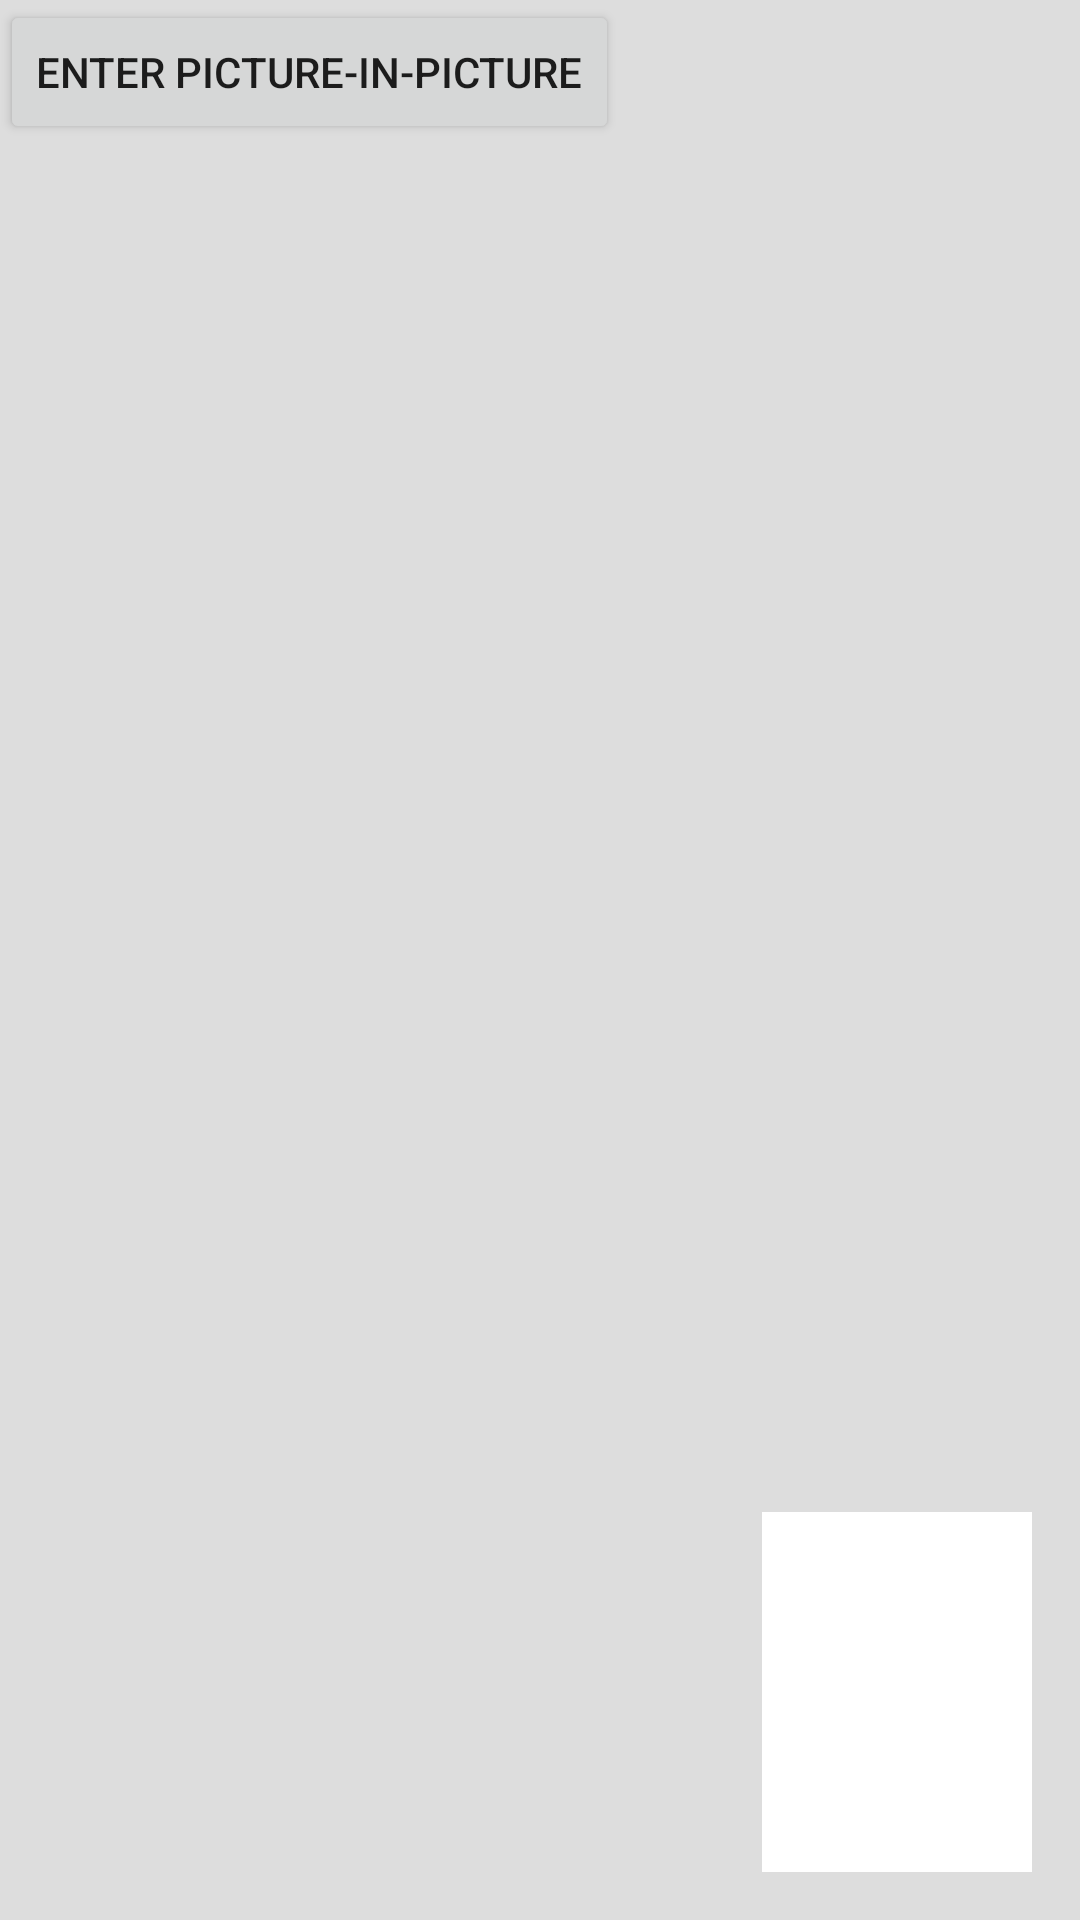

Layout XML and referenced resources for this Android screen:
<!-- AndroidManifest.xml: application theme Theme.OpentokTesting -->
<!-- res/layout/activity_main.xml -->
<?xml version="1.0" encoding="utf-8"?>
<LinearLayout xmlns:android="http://schemas.android.com/apk/res/android"
    xmlns:tools="http://schemas.android.com/tools"
    android:layout_width="match_parent"
    android:layout_height="match_parent"
    tools:context=".MainActivity">

    <FrameLayout
        android:layout_width="fill_parent"
        android:layout_height="fill_parent">

        <Button
            android:id="@+id/picture_in_picture_button"
            android:layout_width="wrap_content"
            android:layout_height="wrap_content"
            android:text="Enter Picture-In-Picture"/>

        <FrameLayout
            android:id="@+id/subscriber_container"
            android:layout_width="fill_parent"
            android:layout_height="fill_parent"
            android:background="@color/container_bg">

            <ImageView
                android:layout_width="match_parent"
                android:layout_height="match_parent"
                android:src="@mipmap/ic_launcher"/>
        </FrameLayout>

        <FrameLayout
            android:id="@+id/publisher_container"
            android:layout_width="90dp"
            android:layout_height="120dp"
            android:layout_gravity="bottom|end"
            android:layout_marginBottom="16dp"
            android:layout_marginEnd="16dp"
            android:padding="2dp"
            android:background="@color/publisher_border_color" />

    </FrameLayout>

</LinearLayout>
<!-- resources referenced by this layout -->
<resources>
  <color name="container_bg">#DDD</color>
  <color name="publisher_border_color">#FFFFFF</color>
  <style name="Theme.OpentokTesting" parent="Theme.MaterialComponents.Light.DarkActionBar">
          
          <item name="colorPrimary">@color/purple_200</item>
          <item name="colorPrimaryVariant">@color/purple_700</item>
          <item name="colorOnPrimary">@color/black</item>
          
          <item name="colorSecondary">@color/teal_200</item>
          <item name="colorSecondaryVariant">@color/teal_200</item>
          <item name="colorOnSecondary">@color/black</item>
          
          <item name="android:statusBarColor">?attr/colorPrimaryVariant</item>
          
      </style>
  <color name="purple_200">#FFBB86FC</color>
  <color name="purple_700">#FF3700B3</color>
  <color name="black">#FF000000</color>
  <color name="teal_200">#FF03DAC5</color>
</resources>
